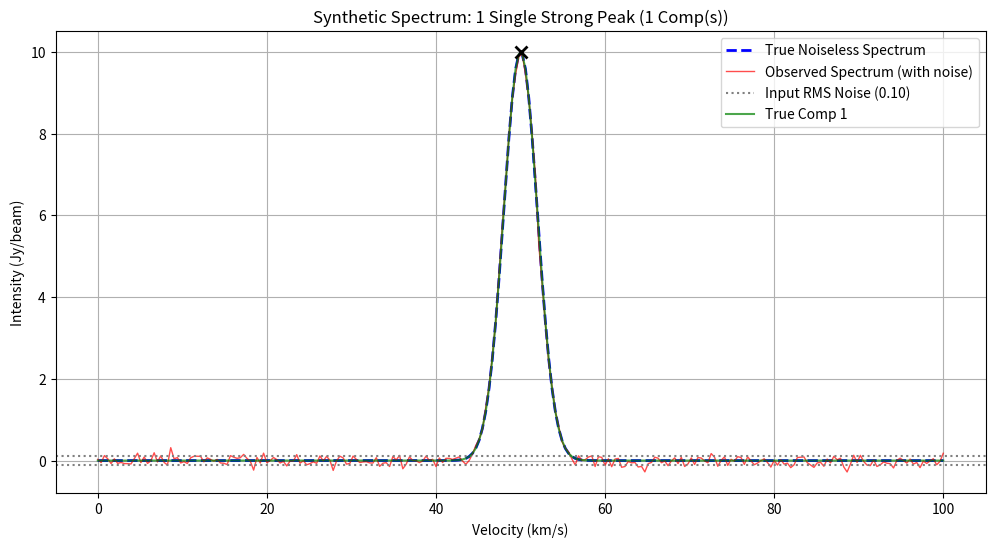
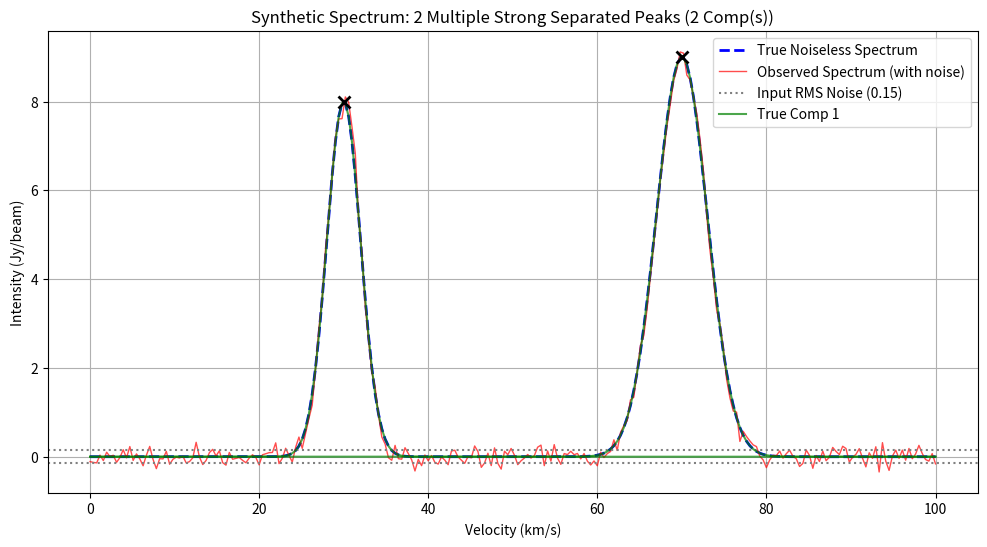
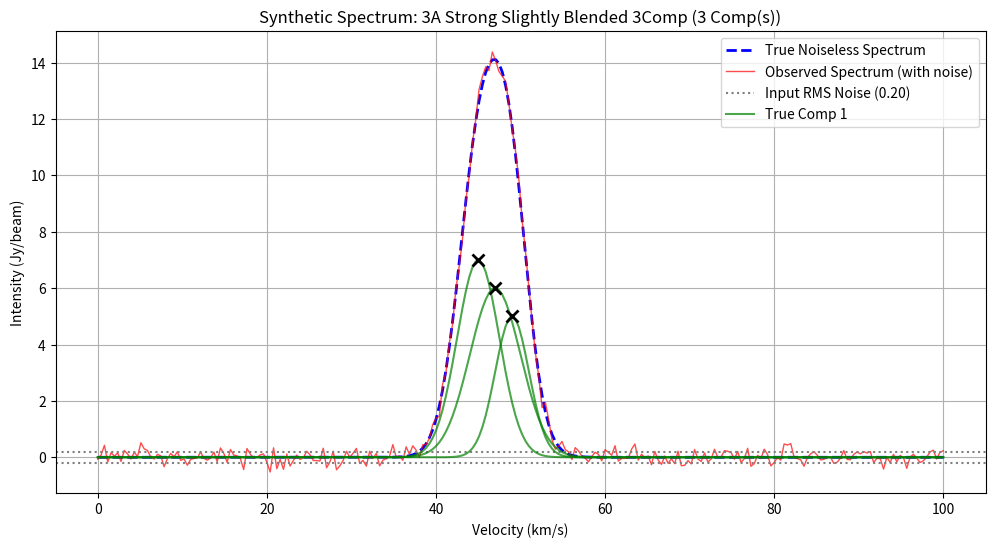
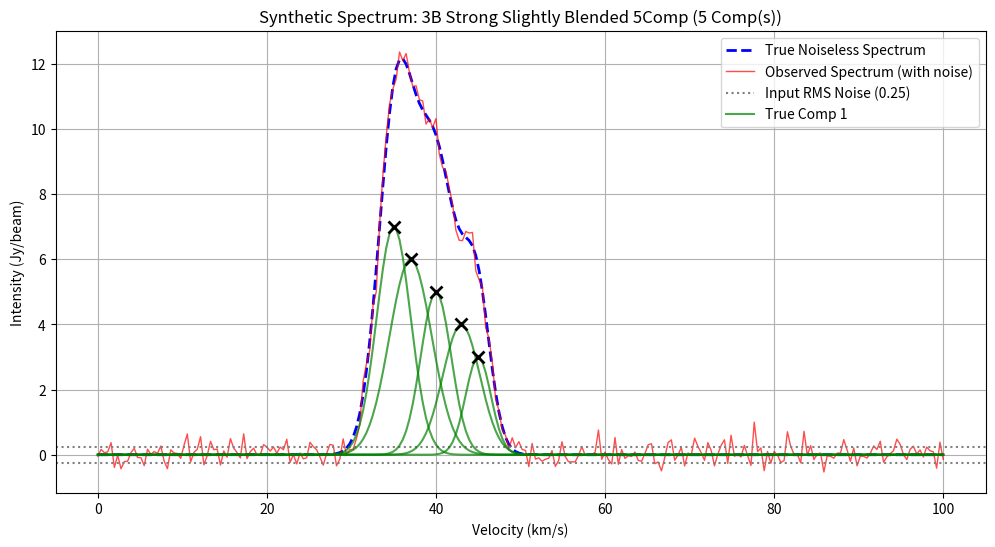
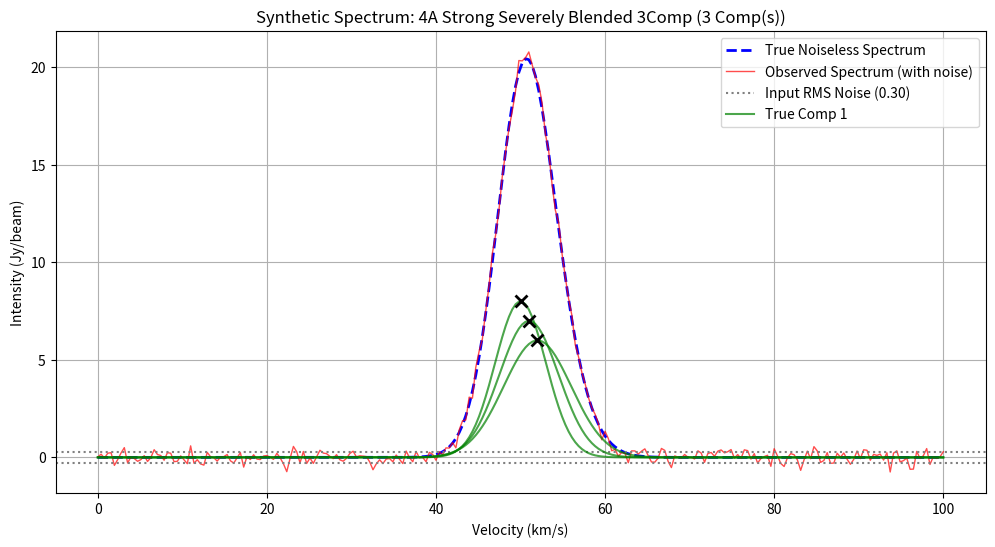
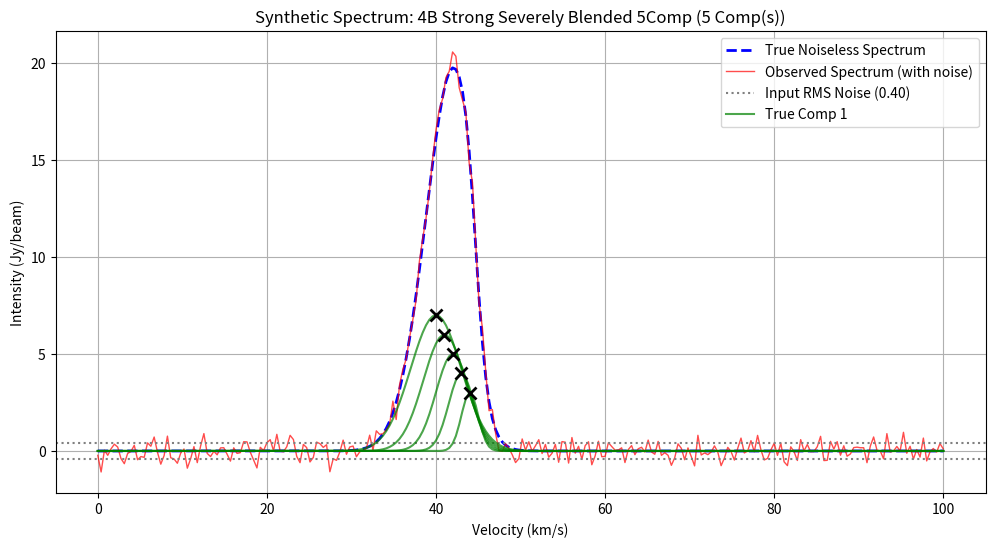
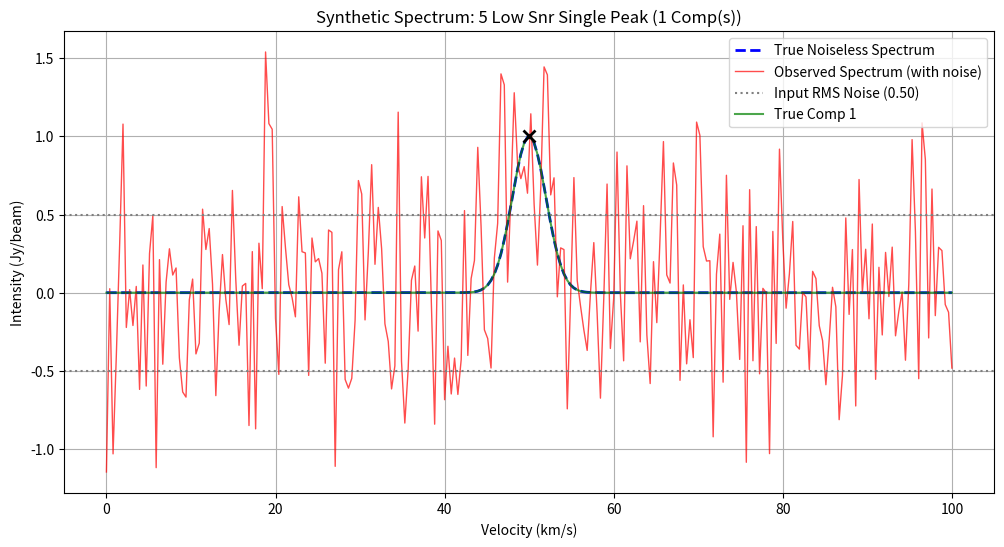
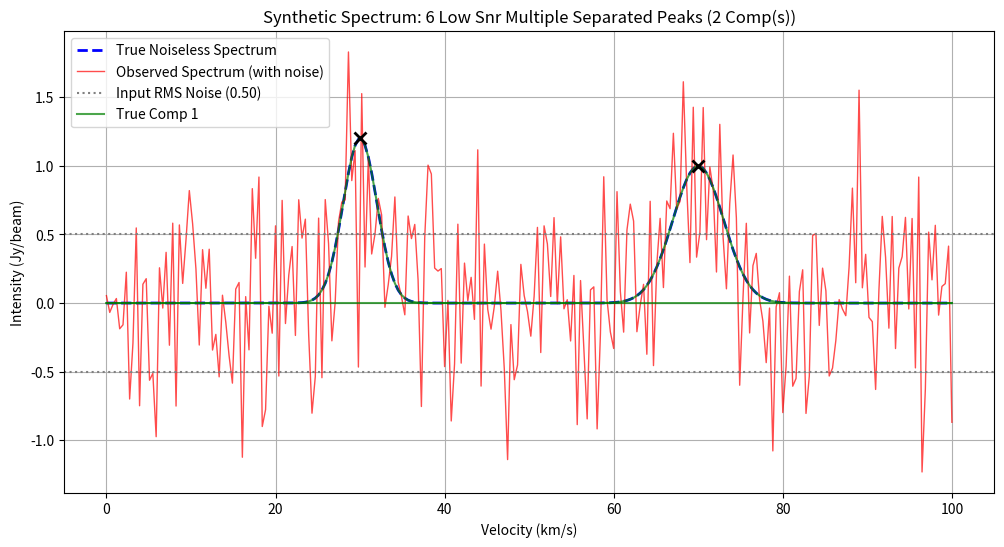
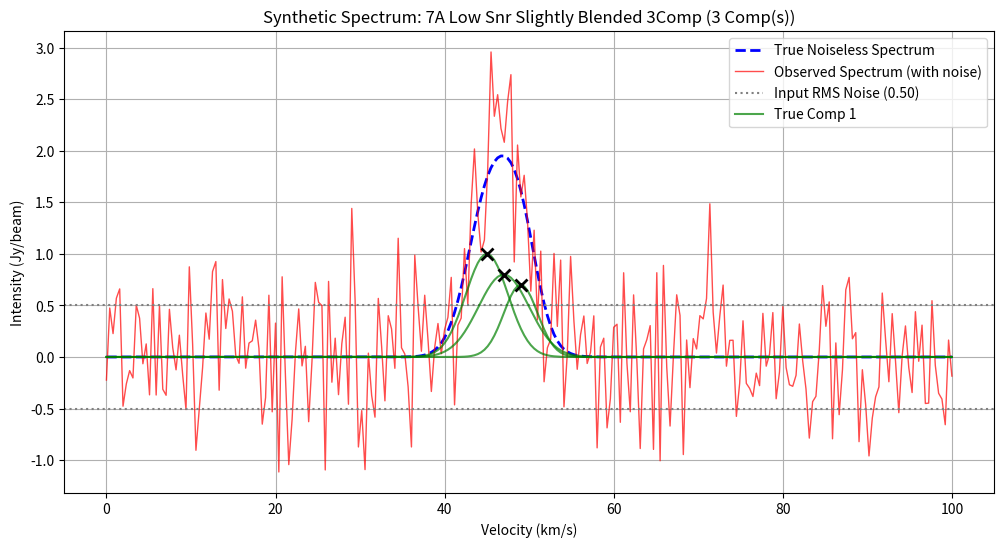
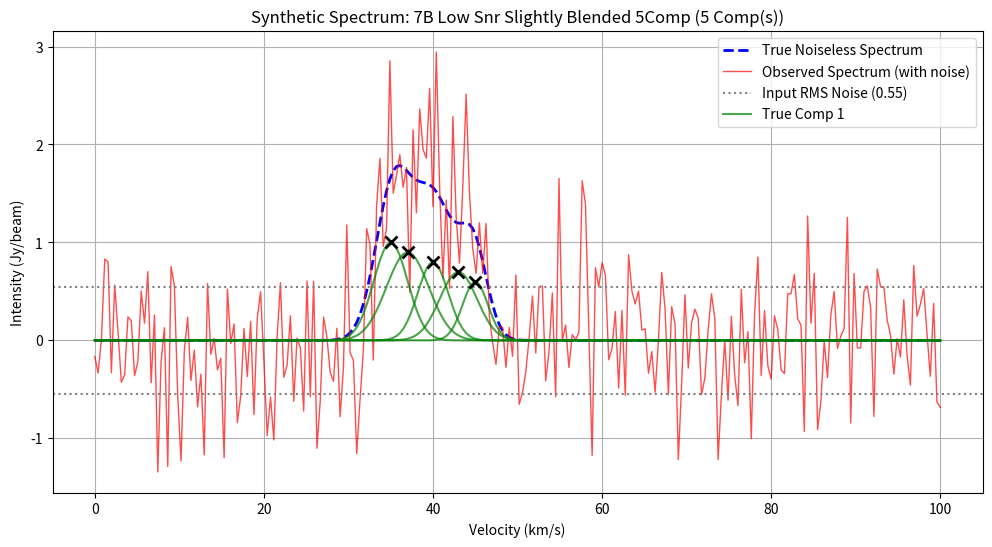
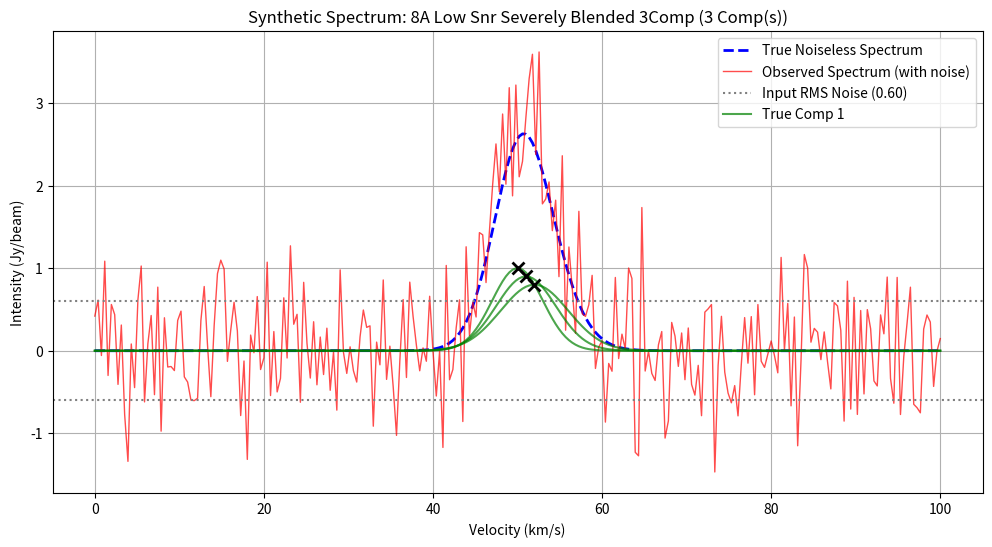
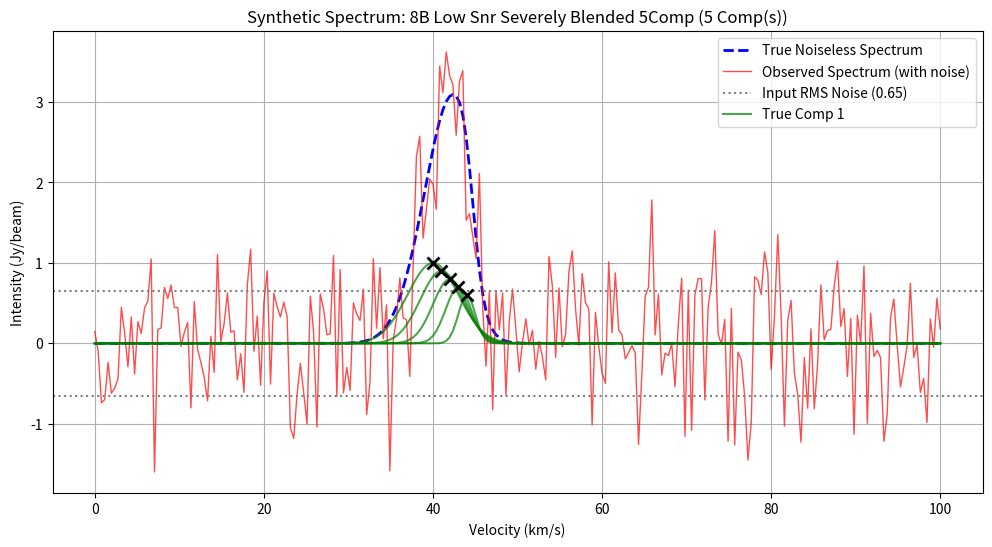
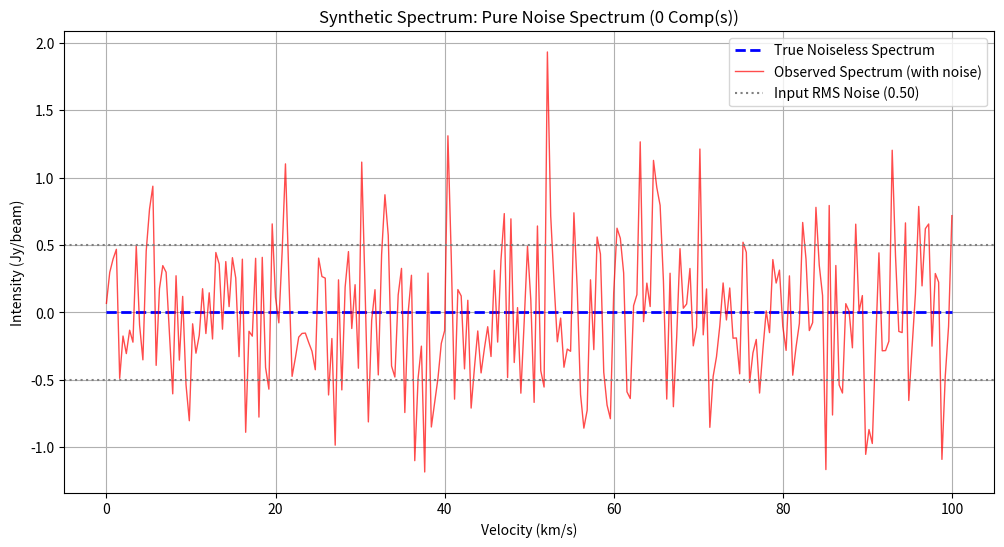
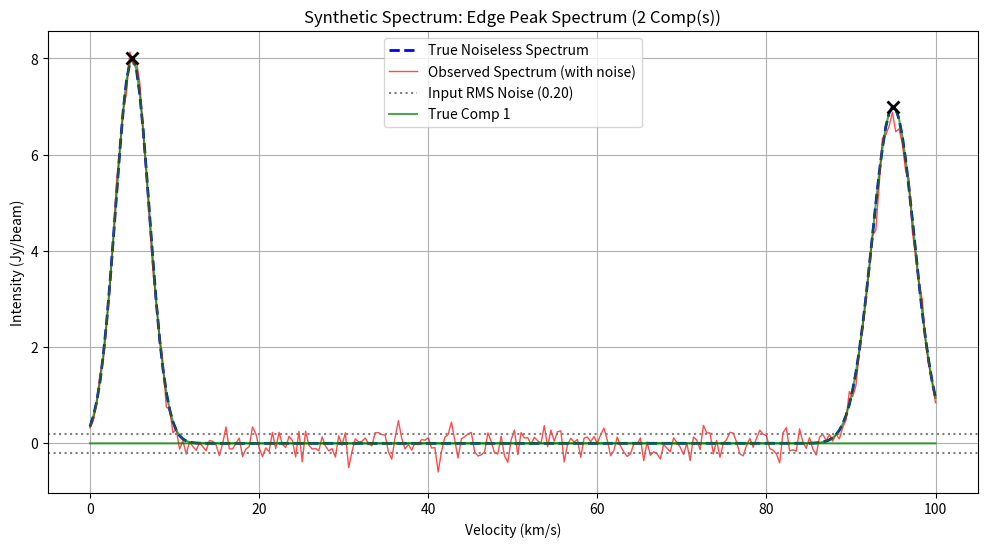

The matplotlib source for these figures, in order:
import numpy as np
import matplotlib.pyplot as plt
from scipy.stats import norm
import os
import pandas as pd
import json

def gaussian(x, amplitude, mean, sigma):
    if np.isclose(amplitude, 0.0, atol=1e-9): # Check if amplitude is effectively zero
        return np.zeros_like(x)
    if np.isclose(sigma, 0.0, atol=1e-9):
        sigma = 1e-9
    return amplitude * np.exp(-((x - mean)**2) / (2 * sigma**2))

def generate_synthetic_spectrum(
    x_range: tuple = (0.0, 100.0),
    num_channels: int = 256,
    components: list = None,
    rms_noise_level: float = 0.1,
    seed: int = None
) -> dict:
    """
    Generates a synthetic spectrum with multiple Gaussian components and added Gaussian noise.

    Parameters
    ----------
    x_range : tuple, optional
        (min_x, max_x) for the spectral axis. Defaults to (0.0, 100.0).
    num_channels : int, optional
        Number of data points (channels) in the spectrum. Defaults to 256.
    components : list, optional
        A list of dictionaries, where each dictionary defines a Gaussian component:
        {'amplitude': float, 'mean': float, 'sigma': float}.
        If None, a default set of components will be used.
    rms_noise_level : float, optional
        The RMS (root-mean-square) noise level to add to the spectrum. Defaults to 0.1.
    seed : int, optional
        Random seed for reproducibility of noise. If None, results will vary.

    Returns
    -------
    dict
        A dictionary containing:
        'x': np.ndarray (spectral axis)
        'y_true': np.ndarray (true, noiseless spectrum)
        'y_observed': np.ndarray (spectrum with noise)
        'rms_noise': float (the RMS noise level used)
        'chan_wid': float (channel width)
        'components_info': list (the list of components used to generate the spectrum)
    """
    if seed is not None:
        np.random.seed(seed)

    x = np.linspace(x_range[0], x_range[1], num_channels)
    chan_wid = (x_range[1] - x_range[0]) / (num_channels - 1)

    if components is None:
        components = [{'amplitude': 5.0, 'mean': 40.0, 'sigma': 3.0}]
        print("Using default single Gaussian component.")

    y_true = np.zeros_like(x)
    for comp in components:
        amp = comp['amplitude']
        mean = comp['mean']
        sigma = comp['sigma']

        if sigma <= 0:
            print(f"Warning: Component with non-positive sigma ({sigma}) skipped.")
            continue

        y_true += amp * np.exp(-((x - mean)**2) / (2 * sigma**2))

    noise = norm.rvs(loc=0, scale=rms_noise_level, size=num_channels)
    y_observed = y_true + noise

    return {
        'x': x,
        'y_true': y_true,
        'y_observed': y_observed,
        'rms_noise': rms_noise_level,
        'chan_wid': chan_wid,
        'components_info': components
    }

def generate_and_save_test_spectra(output_dir='synthetic_spectra_test_data'):
    """
    Generates, plots with true peaks, and saves a suite of synthetic spectra for various test cases,
    including detailed peak information to CSV.

    Parameters
    ----------
    output_dir : str, optional
        The directory where synthetic spectra data and plots will be saved.
        Defaults to 'synthetic_spectra_test_data'.
    """
    if not os.path.exists(output_dir):
        os.makedirs(output_dir)
        print(f"Created output directory: {output_dir}")
    else:
        print(f"Output directory '{output_dir}' already exists. Overwriting contents (CSV/JSON/PNGs).")

    # Define all test cases with their parameters based on your detailed request
    test_cases_config = {
        "1_single_strong_peak": {
            "components": [{'amplitude': 10.0, 'mean': 50.0, 'sigma': 2.0}],
            "rms_noise_level": 0.1, "seed": 201,
            "description": "1. Single, strong peak."
        },
        "2_multiple_strong_separated_peaks": {
            "components": [
                {'amplitude': 8.0, 'mean': 30.0, 'sigma': 2.0},
                {'amplitude': 9.0, 'mean': 70.0, 'sigma': 3.0}
            ],
            "rms_noise_level": 0.15, "seed": 202,
            "description": "2. Multiple strong, separated peaks."
        },
        "3a_strong_slightly_blended_3comp": {
            "components": [
                {'amplitude': 7.0, 'mean': 45.0, 'sigma': 2.5},
                {'amplitude': 6.0, 'mean': 47.0, 'sigma': 3.0},
                {'amplitude': 5.0, 'mean': 49.0, 'sigma': 2.0}
            ],
            "rms_noise_level": 0.2, "seed": 203,
            "description": "3. Multiple strong, slightly blended peaks (3 components)."
        },
        "3b_strong_slightly_blended_5comp": {
            "components": [
                {'amplitude': 7.0, 'mean': 35.0, 'sigma': 2.0},
                {'amplitude': 6.0, 'mean': 37.0, 'sigma': 2.5},
                {'amplitude': 5.0, 'mean': 40.0, 'sigma': 1.8},
                {'amplitude': 4.0, 'mean': 43.0, 'sigma': 2.2},
                {'amplitude': 3.0, 'mean': 45.0, 'sigma': 1.5}
            ],
            "rms_noise_level": 0.25, "seed": 204,
            "description": "3. Multiple strong, slightly blended peaks (5 components)."
        },
        "4a_strong_severely_blended_3comp": {
            "components": [
                {'amplitude': 8.0, 'mean': 50.0, 'sigma': 3.0},
                {'amplitude': 7.0, 'mean': 51.0, 'sigma': 3.5},
                {'amplitude': 6.0, 'mean': 52.0, 'sigma': 4.0}
            ],
            "rms_noise_level": 0.3, "seed": 205,
            "description": "4. Multiple strong, severely blended peaks (3 components)."
        },
        "4b_strong_severely_blended_5comp": {
            "components": [
                {'amplitude': 7.0, 'mean': 40.0, 'sigma': 3.0},
                {'amplitude': 6.0, 'mean': 41.0, 'sigma': 2.5},
                {'amplitude': 5.0, 'mean': 42.0, 'sigma': 2.0},
                {'amplitude': 4.0, 'mean': 43.0, 'sigma': 1.5},
                {'amplitude': 3.0, 'mean': 44.0, 'sigma': 1.0}
            ],
            "rms_noise_level": 0.4, "seed": 206,
            "description": "4. Multiple strong, severely blended peaks (5 components)."
        },
        "5_low_snr_single_peak": {
            "components": [{'amplitude': 1.0, 'mean': 50.0, 'sigma': 2.0}],
            "rms_noise_level": 0.5, # High noise, low amplitude
            "seed": 207,
            "description": "5. Low signal-to-noise single peak."
        },
        "6_low_snr_multiple_separated_peaks": {
            "components": [
                {'amplitude': 1.2, 'mean': 30.0, 'sigma': 2.0},
                {'amplitude': 1.0, 'mean': 70.0, 'sigma': 3.0}
            ],
            "rms_noise_level": 0.5, "seed": 208,
            "description": "6. Multiple low signal-to-noise well-separated peaks."
        },
        "7a_low_snr_slightly_blended_3comp": {
            "components": [
                {'amplitude': 1.0, 'mean': 45.0, 'sigma': 2.5},
                {'amplitude': 0.8, 'mean': 47.0, 'sigma': 3.0},
                {'amplitude': 0.7, 'mean': 49.0, 'sigma': 2.0}
            ],
            "rms_noise_level": 0.5, "seed": 209,
            "description": "7. Multiple low signal-to-noise slightly blended peaks (3 components)."
        },
        "7b_low_snr_slightly_blended_5comp": {
            "components": [
                {'amplitude': 1.0, 'mean': 35.0, 'sigma': 2.0},
                {'amplitude': 0.9, 'mean': 37.0, 'sigma': 2.5},
                {'amplitude': 0.8, 'mean': 40.0, 'sigma': 1.8},
                {'amplitude': 0.7, 'mean': 43.0, 'sigma': 2.2},
                {'amplitude': 0.6, 'mean': 45.0, 'sigma': 1.5}
            ],
            "rms_noise_level": 0.55, "seed": 210,
            "description": "7. Multiple low signal-to-noise slightly blended peaks (5 components)."
        },
        "8a_low_snr_severely_blended_3comp": {
            "components": [
                {'amplitude': 1.0, 'mean': 50.0, 'sigma': 3.0},
                {'amplitude': 0.9, 'mean': 51.0, 'sigma': 3.5},
                {'amplitude': 0.8, 'mean': 52.0, 'sigma': 4.0}
            ],
            "rms_noise_level": 0.6, "seed": 211,
            "description": "8. Multiple low signal-to-noise severely blended peaks (3 components)."
        },
        "8b_low_snr_severely_blended_5comp": {
            "components": [
                {'amplitude': 1.0, 'mean': 40.0, 'sigma': 3.0},
                {'amplitude': 0.9, 'mean': 41.0, 'sigma': 2.5},
                {'amplitude': 0.8, 'mean': 42.0, 'sigma': 2.0},
                {'amplitude': 0.7, 'mean': 43.0, 'sigma': 1.5},
                {'amplitude': 0.6, 'mean': 44.0, 'sigma': 1.0}
            ],
            "rms_noise_level": 0.65, "seed": 212,
            "description": "8. Multiple low signal-to-noise severely blended peaks (5 components)."
        },
        "pure_noise_spectrum": {
            "components": [], # No components, just noise
            "rms_noise_level": 0.5, "seed": 213,
            "description": "Spectrum with only noise, no true signal."
        },
        "edge_peak_spectrum": {
            "components": [
                {'amplitude': 8.0, 'mean': 5.0, 'sigma': 2.0}, # Peak near the start of the spectrum
                {'amplitude': 7.0, 'mean': 95.0, 'sigma': 2.5}  # Peak near the end of the spectrum
            ],
            "rms_noise_level": 0.2, "seed": 214,
            "description": "Peaks near the edges of the spectral range."
        }
    }

    test_case_info_list = [] # To store metadata for a summary CSV

    for name, params in test_cases_config.items():
        print(f"\n--- Generating '{name}' ---")

        # Get parameters, setting defaults if not specified for a test case
        x_range = params.get("x_range", (0.0, 100.0))
        num_channels = params.get("num_channels", 256)

        synth_data = generate_synthetic_spectrum(
            x_range=x_range,
            num_channels=num_channels,
            components=params['components'],
            rms_noise_level=params['rms_noise_level'],
            seed=params['seed']
        )

        # Calculate FWHM for each component
        # FWHM = 2 * sqrt(2 * ln(2)) * sigma ≈ 2.3548 * sigma
        FWHM_FACTOR = 2 * np.sqrt(2 * np.log(2))
        
        # Prepare data for the true_peaks_info CSV
        true_peaks_data = []
        if synth_data['components_info']: # Only if there are actual components
            for i, comp in enumerate(synth_data['components_info']):
                true_peaks_data.append({
                    'component_idx': i + 1,
                    'true_amplitude': comp['amplitude'],
                    'true_mean': comp['mean'],
                    'true_sigma': comp['sigma'],
                    'true_fwhm': comp['sigma'] * FWHM_FACTOR
                })
        
        df_true_peaks = pd.DataFrame(true_peaks_data)
        
        # Add overall spectrum info to the true_peaks_df (repeated for each row or as metadata)
        if not df_true_peaks.empty:
            df_true_peaks['num_true_peaks'] = len(synth_data['components_info'])
            df_true_peaks['spectrum_rms_noise'] = synth_data['rms_noise']
        else: # Handle case with no components (pure noise)
            df_true_peaks = pd.DataFrame([{
                'component_idx': np.nan, 'true_amplitude': np.nan,
                'true_mean': np.nan, 'true_sigma': np.nan, 'true_fwhm': np.nan,
                'num_true_peaks': 0, 'spectrum_rms_noise': synth_data['rms_noise']
            }])


        # 1. Save spectrum data (x, y_observed, y_true) to a CSV
        df_spectrum = pd.DataFrame({
            'x': synth_data['x'],
            'y_observed': synth_data['y_observed'],
            'y_true': synth_data['y_true']
        })
        data_filepath = os.path.join(output_dir, f'{name}_spectrum_data.csv')
        df_spectrum.to_csv(data_filepath, index=False)
        print(f"  Saved spectrum data to: {data_filepath}")

        # 2. Save true components info (ground truth) to a JSON (for raw parameters)
        components_filepath = os.path.join(output_dir, f'{name}_true_components.json')
        with open(components_filepath, 'w') as f:
            json.dump(synth_data['components_info'], f, indent=4)
        print(f"  Saved true components info to: {components_filepath}")

        # 3. Save detailed true peak information to a CSV
        true_peaks_csv_filepath = os.path.join(output_dir, f'{name}_true_peaks_info.csv')
        df_true_peaks.to_csv(true_peaks_csv_filepath, index=False)
        print(f"  Saved true peaks summary to: {true_peaks_csv_filepath}")

        # 4. Generate and save a plot with true peak indicators
        plt.figure(figsize=(12, 6))
        plt.plot(synth_data['x'], synth_data['y_true'], label='True Noiseless Spectrum', linestyle='--', color='blue', linewidth=2)
        plt.plot(synth_data['x'], synth_data['y_observed'], label='Observed Spectrum (with noise)', color='red', alpha=0.7, linewidth=1)
        plt.axhline(synth_data['rms_noise'], color='gray', linestyle=':', label=f'Input RMS Noise ({synth_data["rms_noise"]:.2f})')
        plt.axhline(-synth_data['rms_noise'], color='gray', linestyle=':')

        # Plot individual true Gaussian components
        if synth_data['components_info']:
            for i, comp in enumerate(synth_data['components_info']):
                gaussian_component = comp['amplitude'] * np.exp(-((synth_data['x'] - comp['mean'])**2) / (2 * comp['sigma']**2))
                plt.plot(synth_data['x'], gaussian_component, color='green', linestyle='-', alpha=0.7, label=f'True Comp {i+1}' if i==0 else "", linewidth=1.5)
                plt.plot(comp['mean'], comp['amplitude'], 'x', color='black', markersize=8, markeredgewidth=2) # Mark the peak center
                # You could add vertical lines for FWHM here if desired:
                # plt.axvline(comp['mean'] - comp['sigma']*np.sqrt(2*np.log(2)), color='purple', linestyle=':', alpha=0.5)
                # plt.axvline(comp['mean'] + comp['sigma']*np.sqrt(2*np.log(2)), color='purple', linestyle=':', alpha=0.5)


        plt.title(f'Synthetic Spectrum: {name.replace("_", " ").title()} ({len(params["components"])} Comp(s))')
        plt.xlabel('Velocity (km/s)')
        plt.ylabel('Intensity (Jy/beam)')
        plt.legend()
        plt.grid(True)
        plot_filepath = os.path.join(output_dir, f'{name}_spectrum_plot.png')
        plt.savefig(plot_filepath, bbox_inches='tight')
        plt.close() # Close the plot to free memory
        print(f"  Saved spectrum plot with true peaks to: {plot_filepath}")

        # Add info to a list for overall summary
        test_case_info_list.append({
            'test_case_name': name,
            'description': params['description'],
            'num_true_components': len(params['components']),
            'input_rms_noise': params['rms_noise_level'],
            'seed': params['seed'],
            'spectrum_data_filepath': data_filepath,
            'true_components_json_filepath': components_filepath,
            'true_peaks_info_csv_filepath': true_peaks_csv_filepath,
            'spectrum_plot_filepath': plot_filepath
        })

    # Save an overall summary CSV
    df_summary = pd.DataFrame(test_case_info_list)
    summary_filepath = os.path.join(output_dir, 'synthetic_spectra_summary.csv')
    df_summary.to_csv(summary_filepath, index=False)
    print(f"\n--- All synthetic spectra generated and saved to '{output_dir}'. ---")
    print(f"Summary of all test cases saved to: {summary_filepath}")

if __name__ == '__main__':
    generate_and_save_test_spectra()
